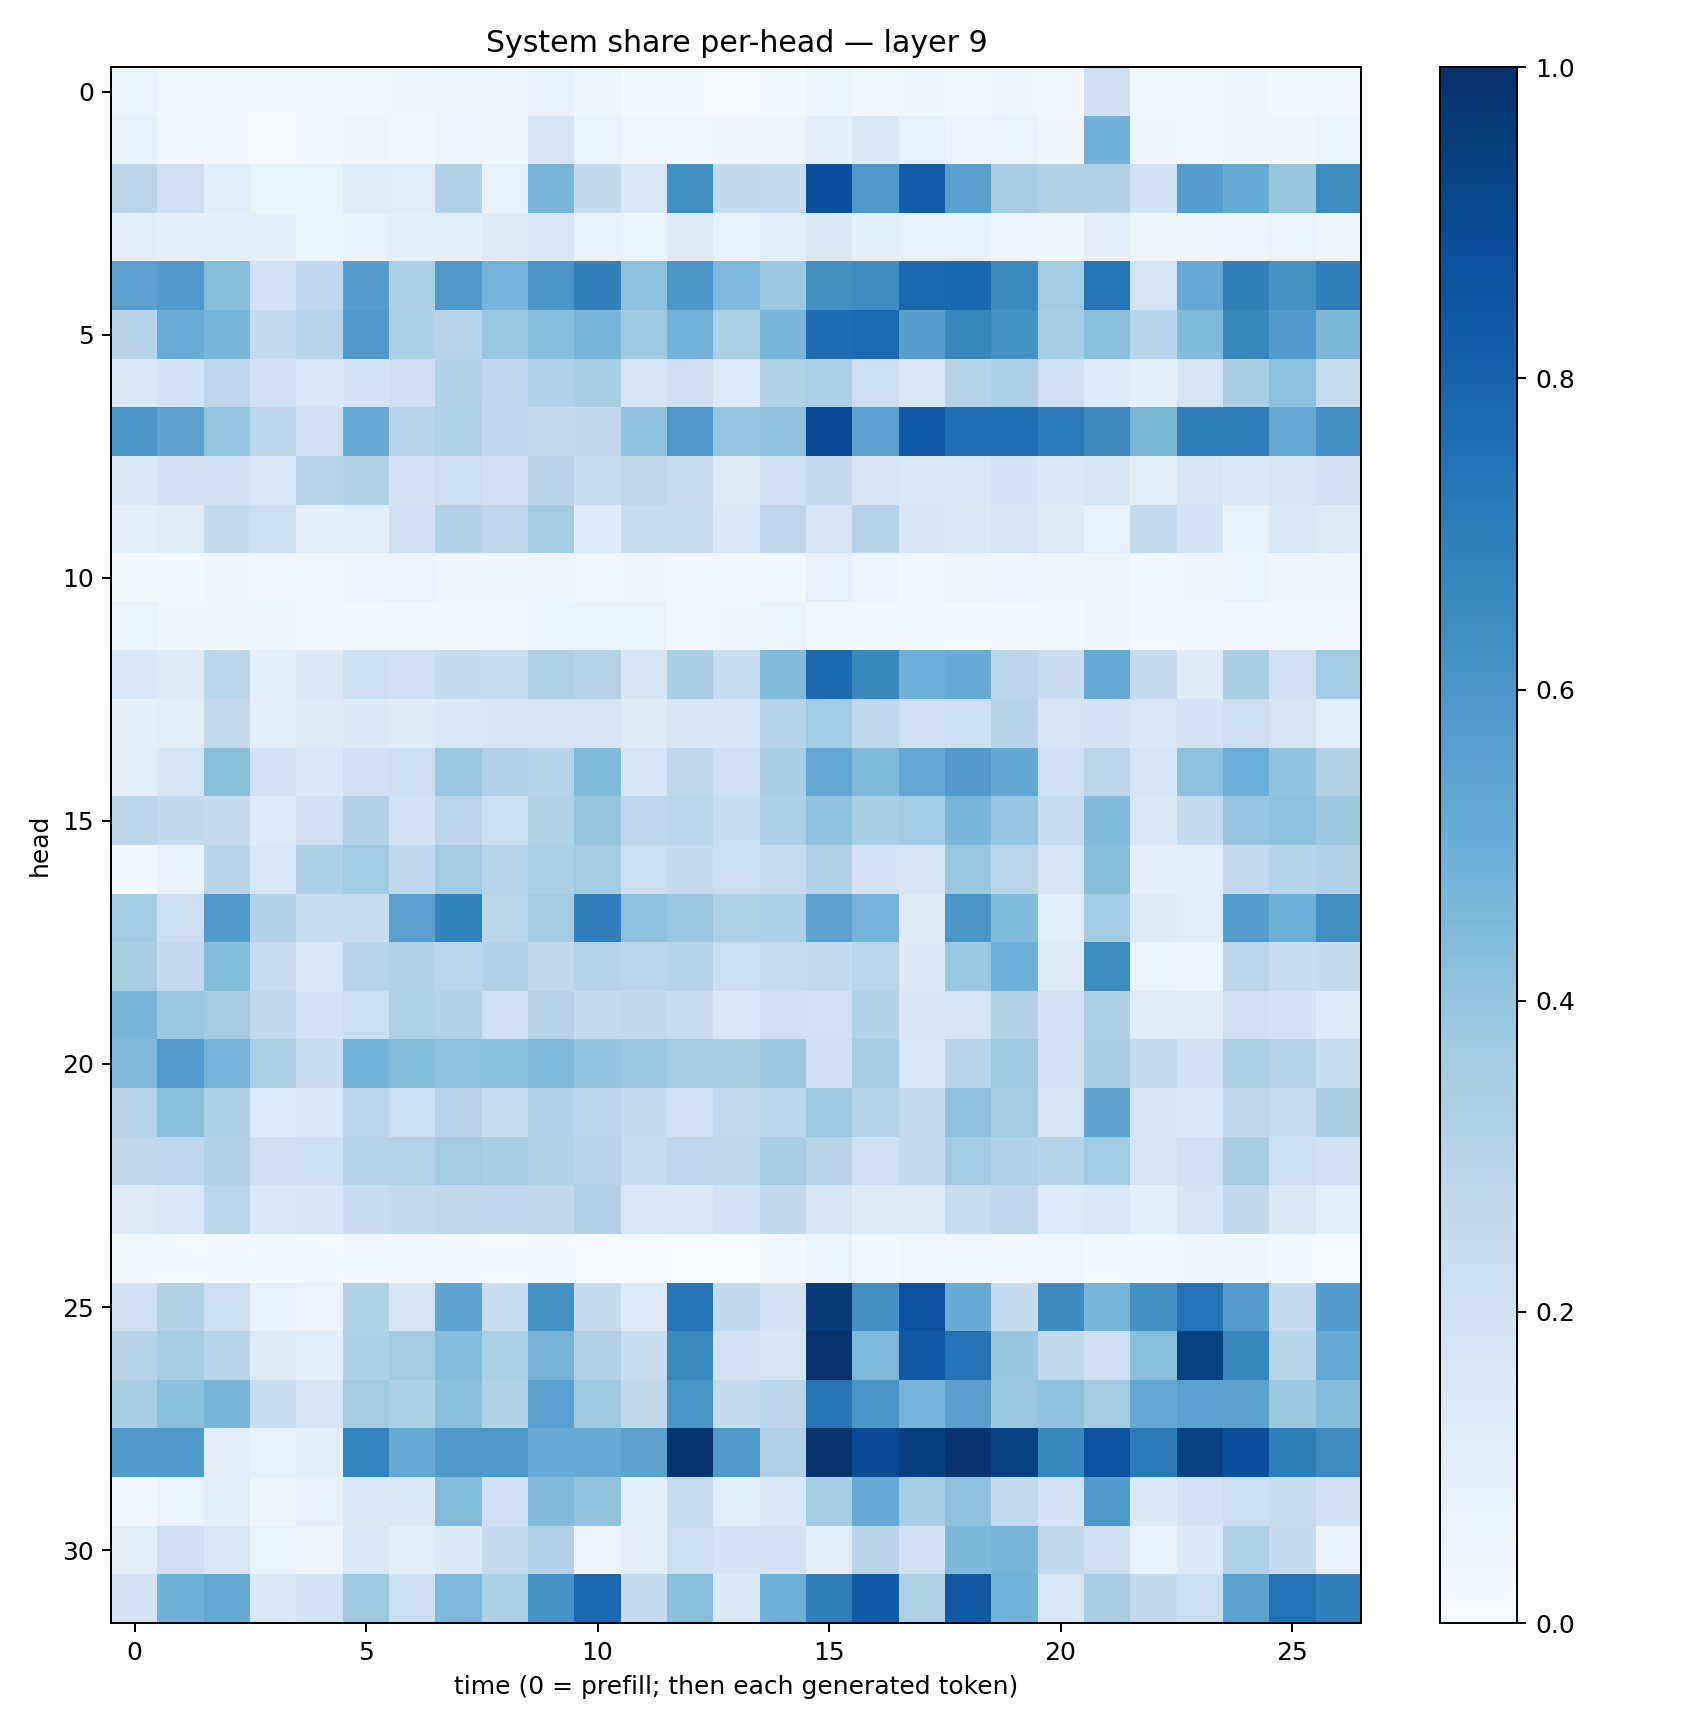

Source data for this figure (header and first rows):
0.06477096, 0.023510844, 0.024674537, 0.012764525, 0.017492501, 0.031194279, 0.032444917, 0.040050317, 0.03199186, 0.07042988, 0.04182092, 0.013886032, 0.015290863, 0.010910881, 0.020356596, 0.053138465, 0.028260285, 0.035590507, 0.02414758, 0.038697798, 0.027770141, 0.2121898, 0.02521667, 0.018333804
0.08431, 0.031, 0.02322, 0.01102, 0.0206, 0.04508, 0.02567, 0.04861, 0.03703, 0.1769, 0.06252, 0.0257, 0.02534, 0.03207, 0.04313, 0.08653, 0.1447, 0.07583, 0.05038, 0.06351, 0.03421, 0.4821, 0.03178, 0.02028
0.2856, 0.2094, 0.1068, 0.0513, 0.06535, 0.1185, 0.1164, 0.3196, 0.07206, 0.466, 0.2613, 0.1512, 0.627, 0.2609, 0.2469, 0.8751, 0.5919, 0.821, 0.559, 0.3508, 0.3127, 0.3115, 0.1963, 0.5681
0.1057, 0.09303, 0.092, 0.09005, 0.06127, 0.07391, 0.09206, 0.0918, 0.1227, 0.1625, 0.07182, 0.06563, 0.1293, 0.07526, 0.1023, 0.1454, 0.0903, 0.07419, 0.08376, 0.04718, 0.03659, 0.09089, 0.03561, 0.04576
0.5538, 0.5846, 0.4264, 0.1885, 0.2657, 0.5703, 0.3251, 0.5895, 0.4758, 0.6054, 0.6849, 0.4124, 0.6004, 0.4525, 0.3764, 0.6289, 0.6469, 0.7878, 0.7911, 0.6539, 0.3629, 0.7367, 0.1779, 0.5125
0.3012, 0.5029, 0.4651, 0.2474, 0.2968, 0.5893, 0.3358, 0.2966, 0.3829, 0.4304, 0.471, 0.3691, 0.4777, 0.331, 0.4697, 0.7632, 0.7752, 0.5645, 0.6615, 0.6211, 0.3549, 0.4224, 0.2926, 0.4428
0.1416, 0.1842, 0.277, 0.2055, 0.163, 0.1855, 0.213, 0.3126, 0.2664, 0.3183, 0.3465, 0.1676, 0.2143, 0.1352, 0.3105, 0.3328, 0.2168, 0.1592, 0.3081, 0.3266, 0.2051, 0.1348, 0.1016, 0.1749
0.598, 0.5479, 0.3954, 0.2825, 0.2014, 0.504, 0.2947, 0.3239, 0.2658, 0.2469, 0.2579, 0.41, 0.5925, 0.3966, 0.412, 0.8941, 0.5531, 0.8253, 0.7614, 0.7584, 0.7096, 0.6548, 0.4563, 0.6982
0.15, 0.1971, 0.1958, 0.1616, 0.2957, 0.3143, 0.1816, 0.2221, 0.208, 0.2927, 0.2281, 0.2705, 0.2302, 0.1272, 0.2103, 0.2479, 0.1766, 0.1539, 0.1557, 0.1813, 0.1423, 0.1763, 0.1113, 0.171
0.1091, 0.1206, 0.2552, 0.2181, 0.09352, 0.1163, 0.203, 0.3107, 0.2746, 0.361, 0.1352, 0.2373, 0.2418, 0.1509, 0.2766, 0.1789, 0.2972, 0.1659, 0.1439, 0.1776, 0.1326, 0.07963, 0.2575, 0.1869
0.02136, 0.01569, 0.0364, 0.02839, 0.02641, 0.04815, 0.0551, 0.04152, 0.03206, 0.0419, 0.03071, 0.0367, 0.02512, 0.01844, 0.02616, 0.07869, 0.04963, 0.01683, 0.0447, 0.04912, 0.03772, 0.04305, 0.02171, 0.03171
0.06771, 0.03524, 0.03562, 0.04152, 0.02741, 0.02519, 0.03121, 0.02906, 0.02884, 0.05087, 0.05333, 0.06461, 0.01883, 0.03226, 0.06636, 0.03034, 0.02533, 0.02026, 0.01499, 0.02787, 0.02207, 0.03667, 0.01266, 0.01814
0.1541, 0.1279, 0.2795, 0.09987, 0.1448, 0.2167, 0.2088, 0.2574, 0.2399, 0.321, 0.3036, 0.1669, 0.3366, 0.2332, 0.4435, 0.7826, 0.6639, 0.4929, 0.5089, 0.278, 0.2304, 0.5184, 0.2426, 0.1246
0.09357, 0.1128, 0.2532, 0.09921, 0.1236, 0.1479, 0.1239, 0.1548, 0.1697, 0.1653, 0.1691, 0.1236, 0.1713, 0.1705, 0.3007, 0.365, 0.2675, 0.2084, 0.2185, 0.3006, 0.1746, 0.1851, 0.1585, 0.1824
0.1006, 0.1772, 0.4232, 0.1899, 0.1543, 0.2087, 0.2174, 0.3845, 0.3189, 0.3015, 0.4438, 0.1686, 0.2704, 0.2034, 0.3383, 0.5271, 0.446, 0.525, 0.5813, 0.5289, 0.2092, 0.2801, 0.1787, 0.4168
0.2852, 0.2582, 0.2456, 0.1359, 0.199, 0.3128, 0.1951, 0.2821, 0.2234, 0.3152, 0.3929, 0.2757, 0.2866, 0.2323, 0.3271, 0.4127, 0.3365, 0.3644, 0.4624, 0.3982, 0.2353, 0.4428, 0.141, 0.2496
0.02898, 0.0704, 0.2894, 0.1587, 0.3298, 0.367, 0.2666, 0.3625, 0.2966, 0.3328, 0.3609, 0.2189, 0.2574, 0.2217, 0.2421, 0.314, 0.1806, 0.1721, 0.3893, 0.2852, 0.1742, 0.4292, 0.09046, 0.1041
0.3633, 0.2244, 0.5871, 0.3092, 0.2341, 0.2333, 0.5567, 0.683, 0.2859, 0.3574, 0.6907, 0.415, 0.3829, 0.3236, 0.3288, 0.5447, 0.4733, 0.129, 0.6031, 0.443, 0.1169, 0.3644, 0.1272, 0.1118
0.3427, 0.2536, 0.4396, 0.2304, 0.164, 0.2955, 0.3137, 0.2874, 0.3166, 0.2587, 0.2997, 0.2837, 0.3023, 0.22, 0.2376, 0.2565, 0.2882, 0.147, 0.3896, 0.4934, 0.1321, 0.6474, 0.06525, 0.0501
0.4672, 0.3834, 0.3625, 0.2635, 0.1944, 0.2234, 0.3206, 0.3123, 0.2098, 0.3025, 0.2495, 0.2584, 0.2304, 0.1586, 0.2108, 0.1895, 0.3103, 0.1704, 0.177, 0.3134, 0.1893, 0.3264, 0.1186, 0.12
0.4455, 0.5726, 0.4759, 0.3334, 0.2303, 0.4774, 0.4379, 0.4157, 0.4185, 0.4516, 0.4001, 0.3901, 0.3577, 0.3401, 0.3791, 0.2121, 0.3485, 0.1512, 0.2962, 0.3722, 0.1896, 0.3461, 0.2425, 0.1976
0.296, 0.4209, 0.3276, 0.1342, 0.1632, 0.2859, 0.2234, 0.294, 0.2313, 0.3166, 0.2879, 0.2465, 0.1892, 0.2563, 0.2869, 0.3692, 0.3015, 0.2522, 0.4125, 0.3538, 0.1731, 0.5379, 0.1681, 0.1452
0.2719, 0.2692, 0.315, 0.2113, 0.2151, 0.3025, 0.3052, 0.3577, 0.3445, 0.3137, 0.2955, 0.2323, 0.2662, 0.2709, 0.3428, 0.2897, 0.2024, 0.2444, 0.3637, 0.3197, 0.2969, 0.3655, 0.1777, 0.2088
0.1299, 0.1553, 0.2887, 0.1535, 0.1666, 0.2285, 0.256, 0.2725, 0.2764, 0.2698, 0.3171, 0.1583, 0.1604, 0.1927, 0.2597, 0.1768, 0.1278, 0.1242, 0.2312, 0.2657, 0.1352, 0.1583, 0.1078, 0.1726
0.01663, 0.01371, 0.02068, 0.01536, 0.01389, 0.02556, 0.02186, 0.01885, 0.0144, 0.02344, 0.01125, 0.009103, 0.007519, 0.005409, 0.01645, 0.05237, 0.01529, 0.02453, 0.02908, 0.01895, 0.02991, 0.01343, 0.01502, 0.03236
0.2057, 0.3093, 0.2197, 0.07565, 0.05473, 0.3217, 0.1765, 0.5412, 0.2306, 0.6179, 0.2449, 0.1352, 0.7252, 0.2598, 0.1891, 0.9573, 0.6307, 0.8689, 0.5098, 0.2422, 0.6498, 0.4657, 0.6287, 0.7394
0.3038, 0.3424, 0.2953, 0.1325, 0.1088, 0.3287, 0.36, 0.434, 0.3294, 0.4716, 0.3095, 0.2385, 0.6548, 0.1882, 0.1644, 0.9886, 0.4519, 0.8364, 0.7457, 0.3933, 0.2654, 0.2115, 0.4223, 0.9317
0.3453, 0.4202, 0.4679, 0.2331, 0.1673, 0.3607, 0.3316, 0.4205, 0.3158, 0.5526, 0.3683, 0.2646, 0.6082, 0.2463, 0.2846, 0.7311, 0.6031, 0.4738, 0.5608, 0.3896, 0.4139, 0.3572, 0.5266, 0.5574
0.5849, 0.5845, 0.1013, 0.0713, 0.1071, 0.6752, 0.5207, 0.5919, 0.5969, 0.5055, 0.5115, 0.5479, 0.9774, 0.588, 0.3198, 0.9856, 0.8921, 0.9382, 0.9877, 0.9313, 0.6637, 0.8605, 0.7132, 0.9315
0.02739, 0.06926, 0.1046, 0.04624, 0.07896, 0.1382, 0.1433, 0.4413, 0.2027, 0.4437, 0.401, 0.09355, 0.2404, 0.1146, 0.1451, 0.3525, 0.5145, 0.3509, 0.4131, 0.2558, 0.1845, 0.5838, 0.1377, 0.1937
0.1101, 0.2139, 0.1613, 0.06952, 0.0404, 0.1547, 0.1067, 0.1382, 0.2489, 0.3173, 0.04795, 0.1019, 0.2239, 0.183, 0.1823, 0.1066, 0.296, 0.198, 0.4531, 0.4719, 0.2618, 0.2114, 0.07103, 0.1483
0.1824, 0.485, 0.5175, 0.1437, 0.1843, 0.373, 0.2187, 0.4515, 0.3322, 0.618, 0.7808, 0.2487, 0.4253, 0.1472, 0.4898, 0.6956, 0.8312, 0.3211, 0.8434, 0.4768, 0.1585, 0.3512, 0.2595, 0.2222
